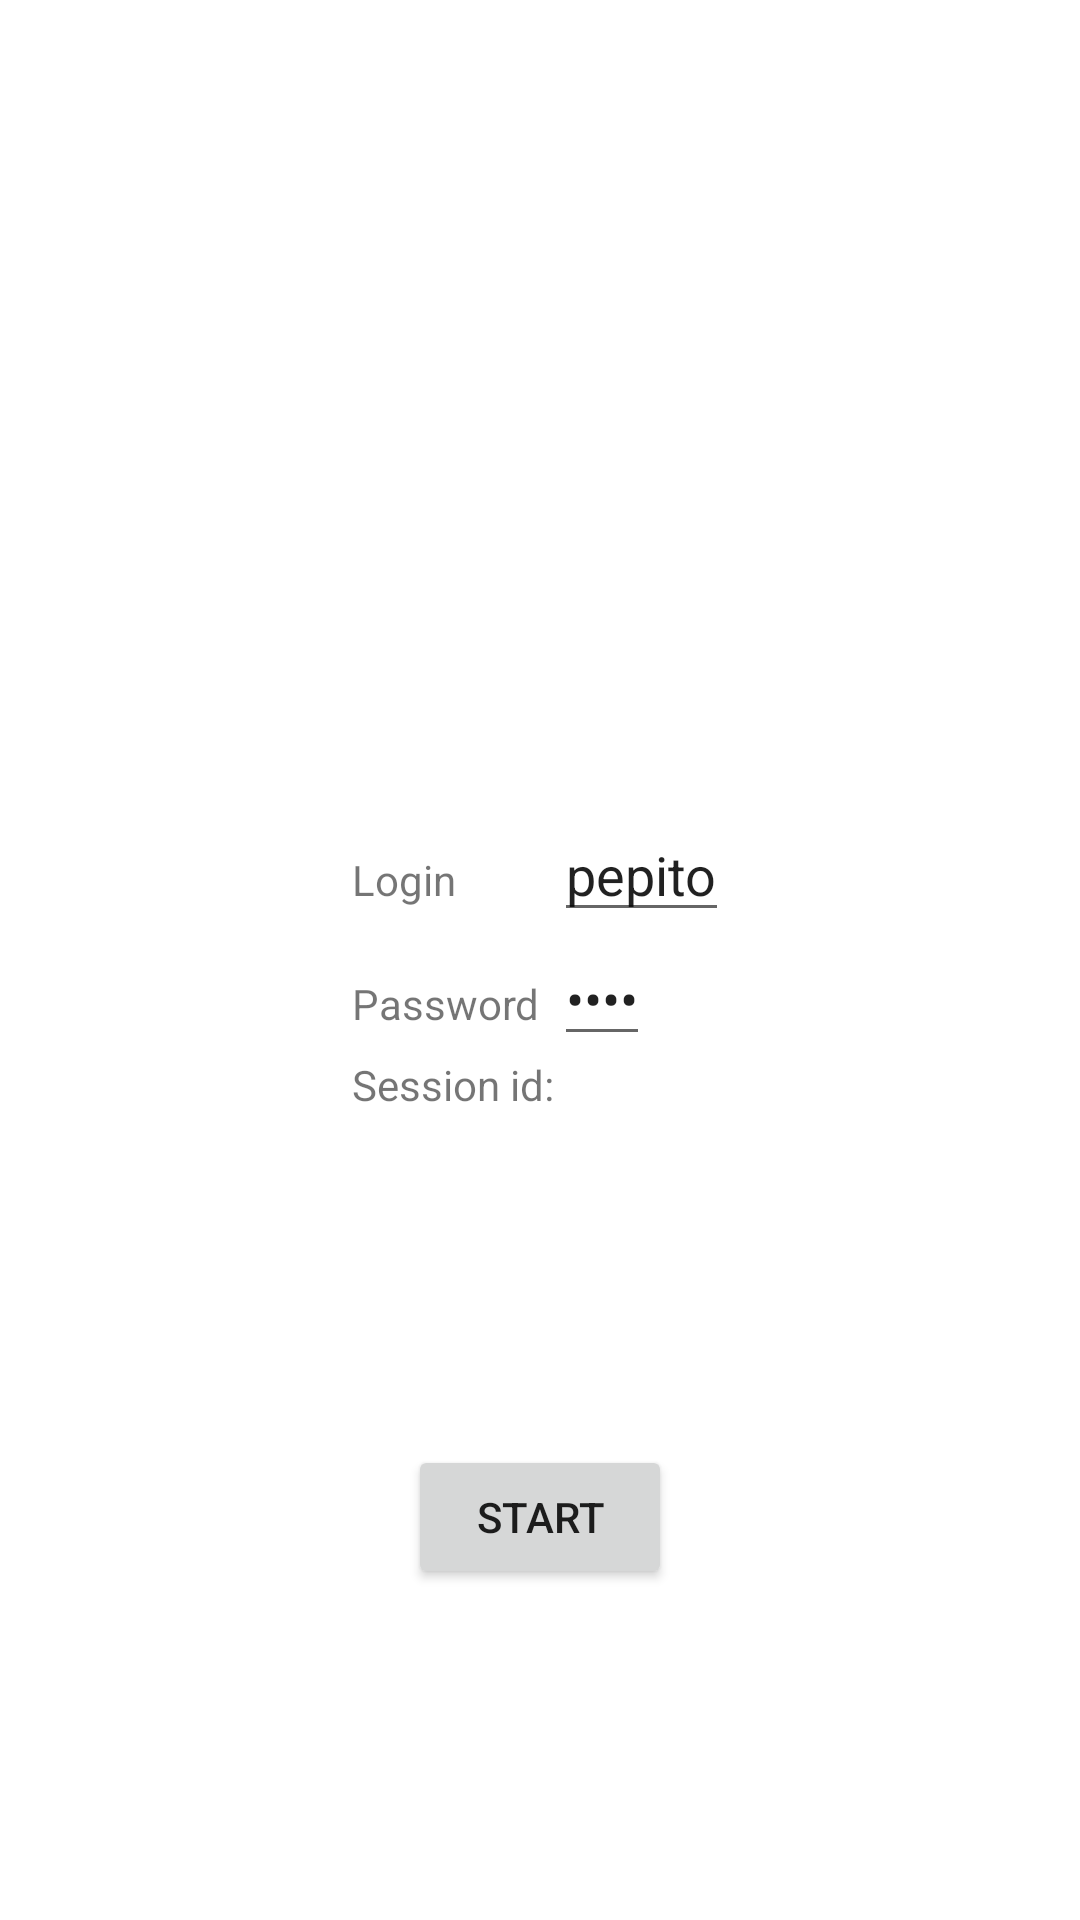

This screen was rendered from an Android layout file. Write that file and the resources it references.
<!-- AndroidManifest.xml: application theme Theme.CookomaticPDA -->
<!-- res/layout/activity_login.xml -->
<?xml version="1.0" encoding="utf-8"?>
<androidx.constraintlayout.widget.ConstraintLayout xmlns:android="http://schemas.android.com/apk/res/android"
    xmlns:app="http://schemas.android.com/apk/res-auto"
    xmlns:tools="http://schemas.android.com/tools"
    android:layout_width="match_parent"
    android:layout_height="match_parent"
    tools:context=".LoginActivity">

    <GridLayout
        android:id="@+id/gridLayout"
        android:layout_width="wrap_content"
        android:layout_height="wrap_content"
        android:columnCount="2"
        android:rowCount="2"
        app:layout_constraintBottom_toBottomOf="parent"
        app:layout_constraintEnd_toEndOf="parent"
        app:layout_constraintStart_toStartOf="parent"
        app:layout_constraintTop_toTopOf="parent">

        <TextView android:text="Login"></TextView>

        <EditText android:text="pepito" android:id="@+id/edtLogin" />

        <TextView android:text="Password"></TextView>

        <EditText android:text="1234" android:id="@+id/edtPassword" android:inputType="textPassword"></EditText>

        <TextView android:text="Session id:"></TextView>
        <TextView android:id="@+id/txvSessionId" android:textStyle="bold"></TextView>
    </GridLayout>

    <Button
        android:id="@+id/btnStart"
        android:layout_width="wrap_content"
        android:layout_height="wrap_content"
        android:text="Start"
        app:layout_constraintBottom_toBottomOf="parent"
        app:layout_constraintEnd_toEndOf="parent"
        app:layout_constraintStart_toStartOf="parent"
        app:layout_constraintTop_toBottomOf="@+id/gridLayout"></Button>
</androidx.constraintlayout.widget.ConstraintLayout>
<!-- resources referenced by this layout -->
<resources>
  <style name="Theme.CookomaticPDA" parent="Theme.MaterialComponents.DayNight.DarkActionBar">
          
          <item name="colorPrimary">@color/purple_500</item>
          <item name="colorPrimaryVariant">@color/purple_700</item>
          <item name="colorOnPrimary">@color/white</item>
          
          <item name="colorSecondary">@color/teal_200</item>
          <item name="colorSecondaryVariant">@color/teal_700</item>
          <item name="colorOnSecondary">@color/black</item>
          
          <item name="android:statusBarColor" tools:targetApi="l">?attr/colorPrimaryVariant</item>
          
      </style>
  <!-- not gathered from this repository: default colours our renderer supplied (Android Studio template values) -->
  <color name="purple_500">#FF6200EE</color>
  <color name="purple_700">#FF3700B3</color>
  <color name="teal_200">#FF03DAC5</color>
  <color name="teal_700">#FF018786</color>
  <color name="black">#FF000000</color>
  <color name="white">#FFFFFFFF</color>
</resources>
